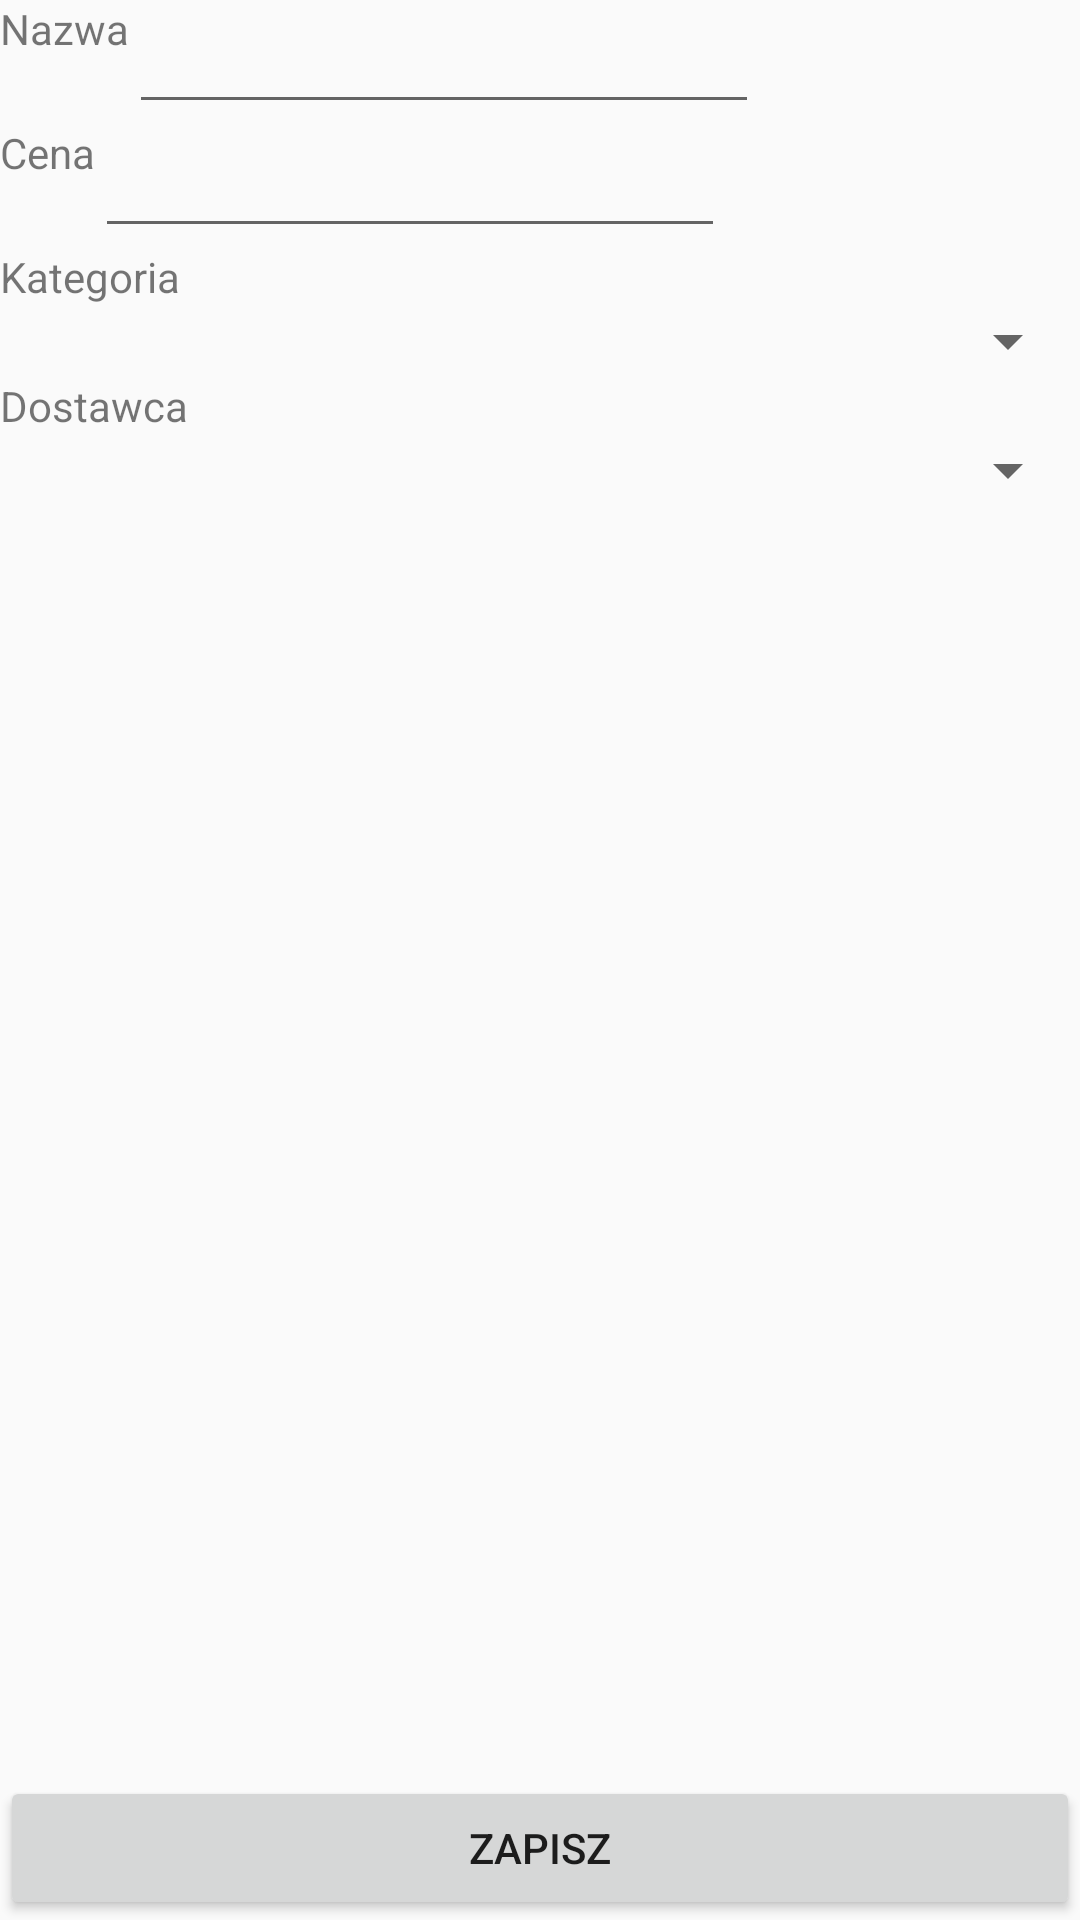

Produce the Android XML layout that renders to this screen, including the resource entries it uses.
<!-- AndroidManifest.xml: application theme Theme.AppCompat.Light -->
<!-- res/layout/activity_article.xml -->
<?xml version="1.0" encoding="utf-8"?>
<RelativeLayout xmlns:android="http://schemas.android.com/apk/res/android"
    xmlns:app="http://schemas.android.com/apk/res-auto"
    xmlns:tools="http://schemas.android.com/tools"
    android:layout_width="match_parent"
    android:layout_height="match_parent"
    tools:context="pl.rozkocha.szymon.magazyn.activities.CategoryActivity">

    <TextView
        android:id="@+id/nameLabel"
        android:layout_width="wrap_content"
        android:layout_height="wrap_content"
        android:layout_alignParentStart="true"
        android:layout_alignParentTop="true"
        android:text="@string/name_label" />

    <EditText
        android:id="@+id/name"
        android:layout_width="wrap_content"
        android:layout_height="wrap_content"
        android:layout_alignParentTop="true"
        android:layout_toEndOf="@+id/nameLabel"
        android:ems="10"
        android:inputType="text" />

    <TextView
        android:id="@+id/priceLabel"
        android:layout_width="wrap_content"
        android:layout_height="wrap_content"
        android:layout_alignParentStart="true"
        android:layout_below="@+id/name"
        android:text="@string/price_label" />

    <EditText
        android:id="@+id/price"
        android:layout_width="wrap_content"
        android:layout_height="wrap_content"
        android:layout_below="@+id/name"
        android:layout_toEndOf="@+id/priceLabel"
        android:ems="10"
        android:inputType="number" />

    <TextView
        android:id="@+id/categoryLabel"
        android:layout_width="wrap_content"
        android:layout_height="wrap_content"
        android:lines="1"
        android:text="@string/category"
        android:layout_below="@+id/price"
        android:layout_alignParentStart="true" />

    <Spinner
        android:id="@+id/category"
        android:layout_width="match_parent"
        android:layout_height="wrap_content"
        android:layout_alignParentStart="true"
        android:layout_below="@+id/categoryLabel" />

    <Button
        android:id="@+id/add"
        android:layout_width="match_parent"
        android:layout_height="wrap_content"
        android:layout_alignParentBottom="true"
        android:layout_centerHorizontal="true"
        android:text="@string/save" />

    <TextView
        android:id="@+id/providerLabel"
        android:layout_width="wrap_content"
        android:layout_height="wrap_content"
        android:layout_alignParentStart="true"
        android:layout_below="@+id/category"
        android:text="@string/provider" />

    <Spinner
        android:id="@+id/provider"
        android:layout_width="match_parent"
        android:layout_height="wrap_content"
        android:layout_alignParentStart="true"
        android:layout_below="@+id/providerLabel" />

</RelativeLayout>
<!-- resources referenced by this layout -->
<resources>
  <string name="category">Kategoria</string>
  <string name="name_label">Nazwa</string>
  <string name="price_label">Cena</string>
  <string name="provider">Dostawca</string>
  <string name="save">Zapisz</string>
</resources>
